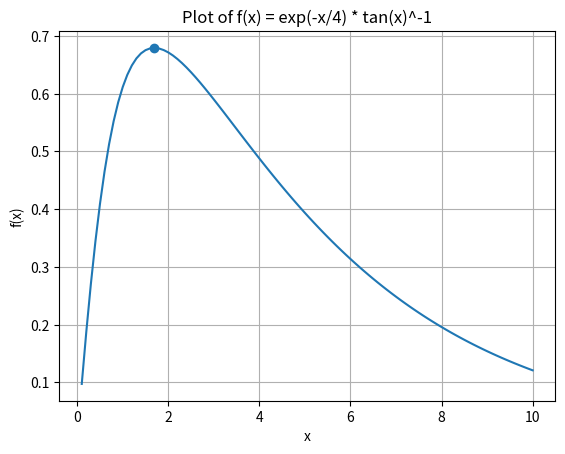

This chart was generated by the following Python code:
import matplotlib.pyplot as plt
import numpy as np

def f(x):
    return np.exp(-x/4) * np.arctan(x)

def g(x):
    return -1/4 * np.exp(-x/4) * np.arctan(x) + np.exp(-x/4) * 1/(1 + x**2)

#Finner toppunktet med halveringsmetoden

def halveringsmetoden(a,b,tol):
    while True:
        mid = (a + b) / 2
        g_mid = g(mid)
        if abs(g_mid) < tol:
            return mid
        elif g(a) * g_mid < 0:
            b = mid
        else:
            a = mid
print(halveringsmetoden(0,3,1e-10))

#Toppunkter er 1.6907 med 4 desimaler

#Plotter topp punktet
x_topp = 1.6907081552781165
y_topp = f(x_topp)

x = np.linspace(0.1, 10, 100)
plt.plot(x, f(x), label='f(x)')
plt.scatter(x_topp,y_topp, label = 'Toppunkt')
plt.title ('Plot of f(x) = exp(-x/4) * tan(x)^-1')
plt.xlabel('x')
plt.ylabel('f(x)')
plt.grid()
plt.show()
